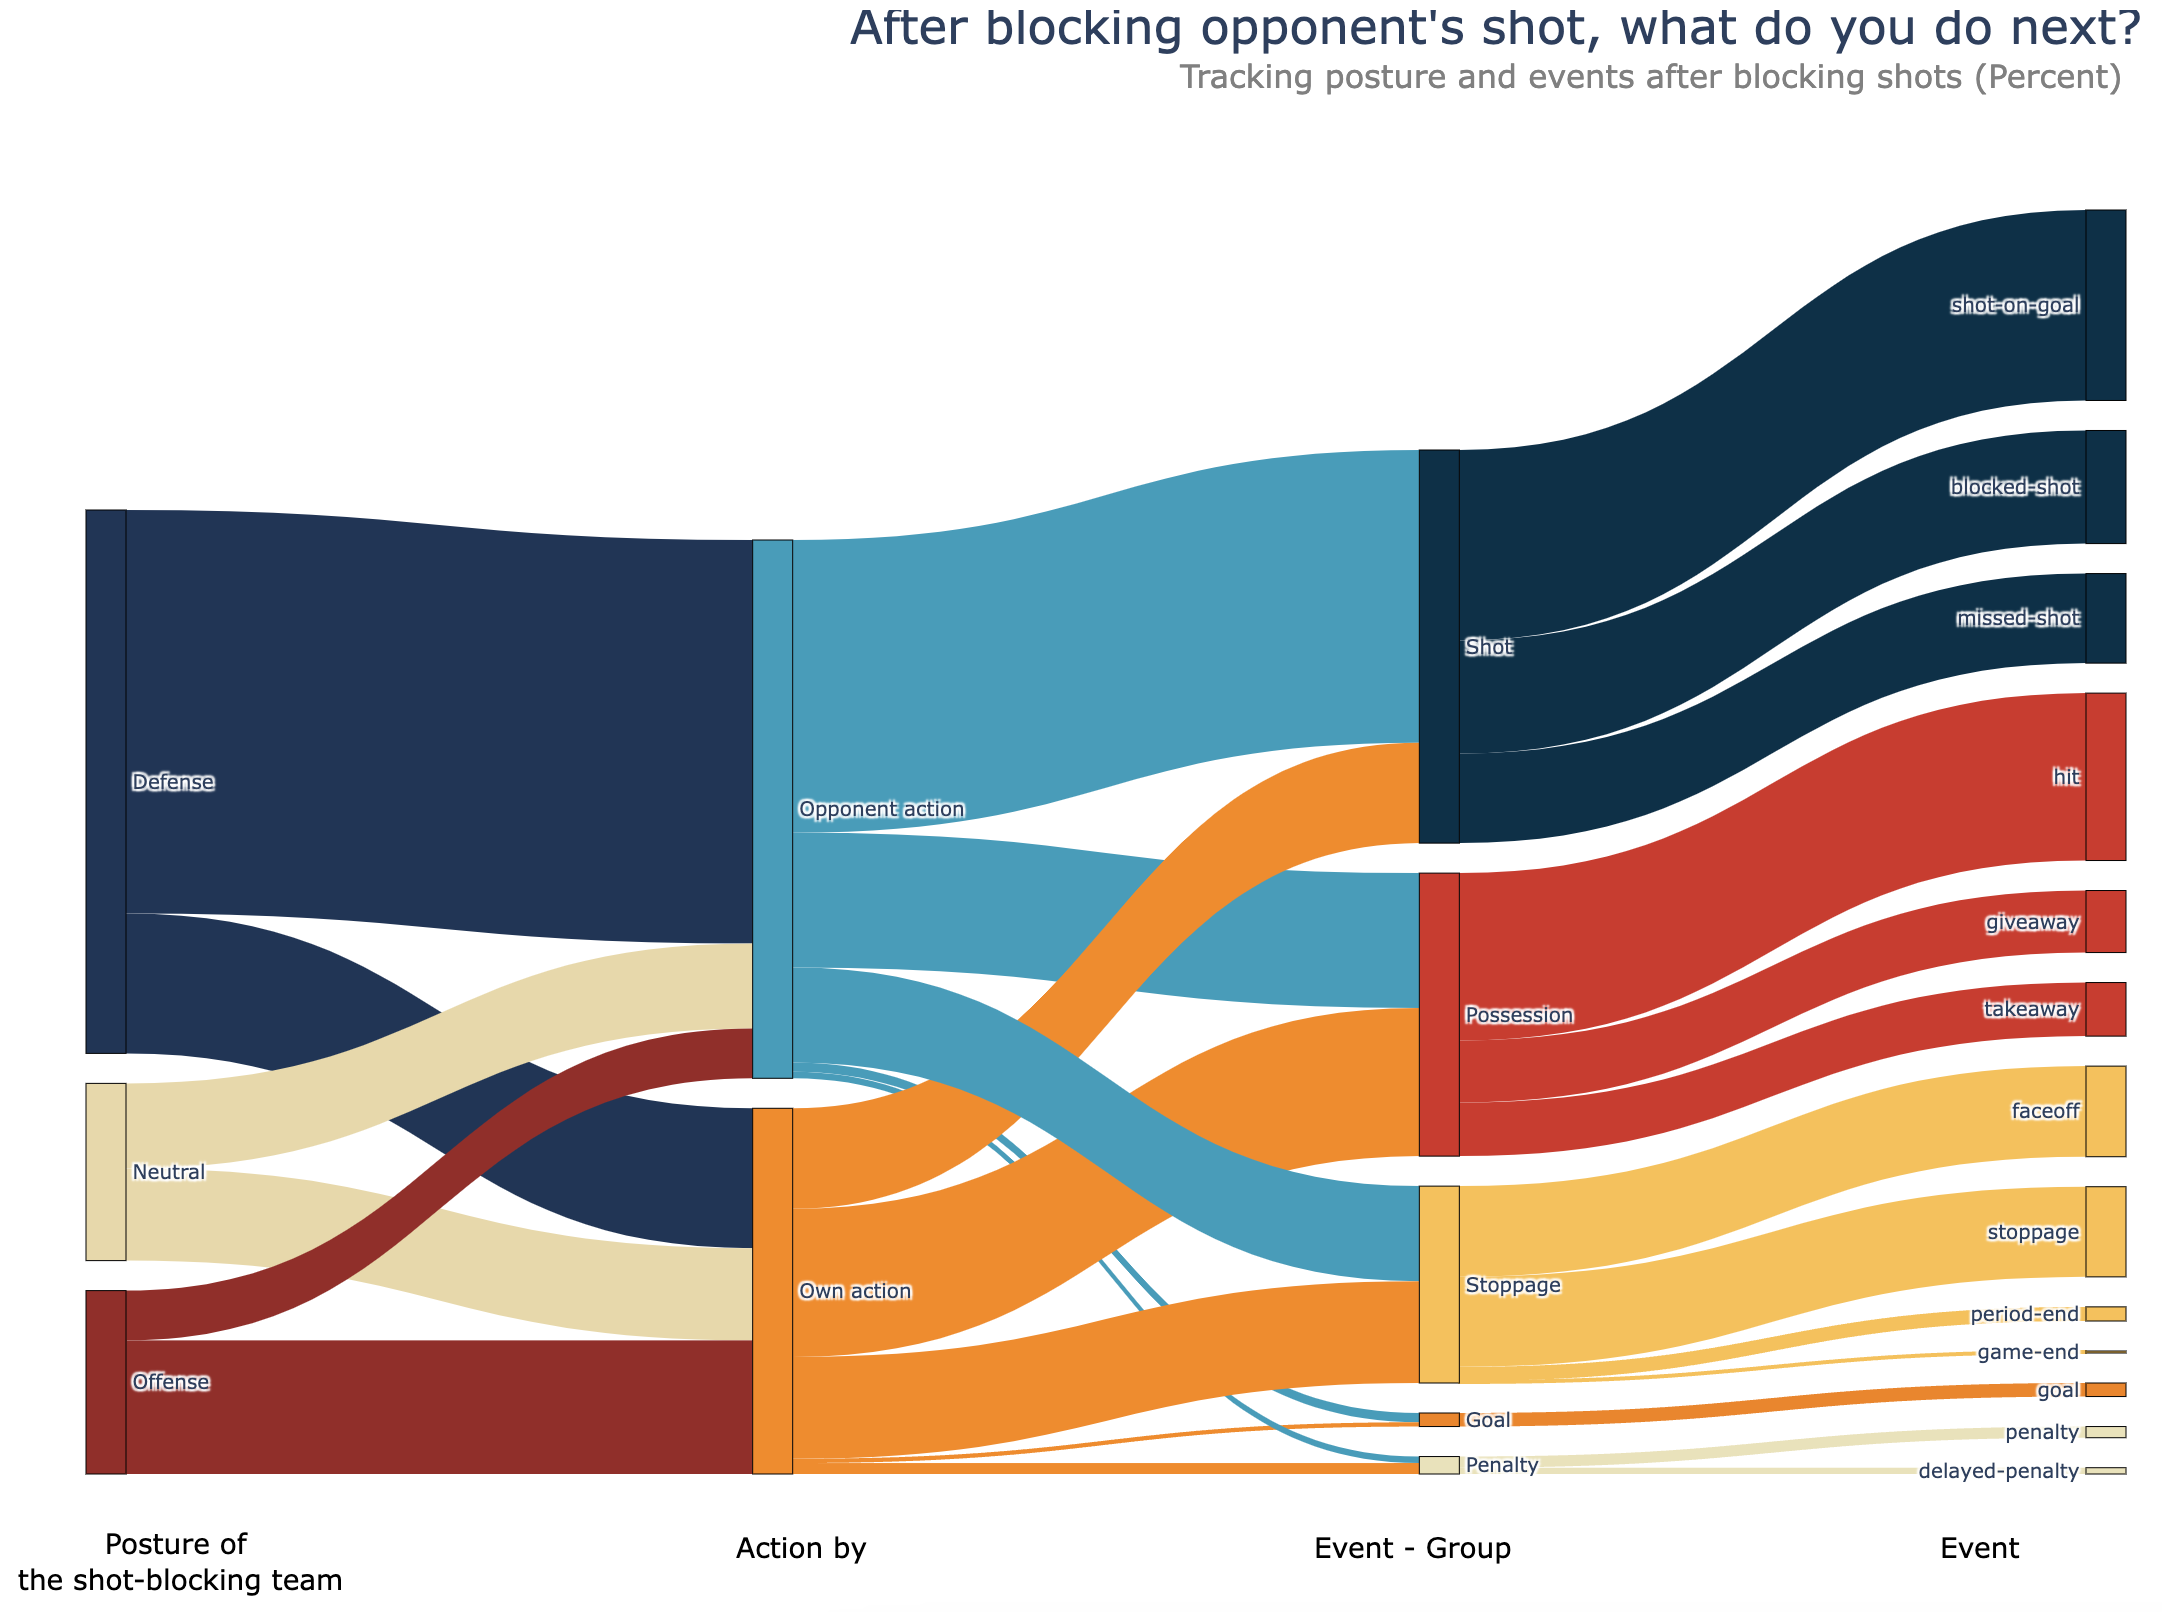

The table this chart was drawn from, first rows:
blocker_team_lag1_now, typeDescKey, eventOwnerTeam_sequence, seasonIdx, group
Defense, blocked-shot, Opponent action, 4079, Shot
Defense, faceoff, Opponent action, 1373, Stoppage
Defense, faceoff, Own action, 1349, Stoppage
Defense, giveaway, Opponent action, 760, Possession
Defense, giveaway, Own action, 1104, Possession
Defense, goal, Opponent action, 426, Goal
Defense, goal, Own action, 16, Goal
Defense, hit, Opponent action, 2036, Possession
Defense, hit, Own action, 2835, Possession
Defense, missed-shot, Opponent action, 3121, Shot
Defense, missed-shot, Own action, 17, Shot
Defense, penalty, Opponent action, 90, Penalty
Defense, penalty, Own action, 259, Penalty
Defense, shot-on-goal, Opponent action, 6122, Shot
Defense, shot-on-goal, Own action, 112, Shot
Defense, takeaway, Opponent action, 605, Possession
Defense, takeaway, Own action, 760, Possession
Neutral, delayed-penalty, Opponent action, 119, Penalty
Neutral, delayed-penalty, Own action, 171, Penalty
Neutral, faceoff, Opponent action, 455, Stoppage
Neutral, faceoff, Own action, 506, Stoppage
Neutral, game-end, Opponent action, 45, Stoppage
Neutral, game-end, Own action, 47, Stoppage
Neutral, giveaway, Opponent action, 158, Possession
Neutral, giveaway, Own action, 152, Possession
Neutral, goal, Own action, 9, Goal
Neutral, hit, Opponent action, 453, Possession
Neutral, hit, Own action, 348, Possession
Neutral, missed-shot, Opponent action, 24, Shot
Neutral, missed-shot, Own action, 28, Shot
Neutral, penalty, Opponent action, 35, Penalty
Neutral, penalty, Own action, 40, Penalty
Neutral, period-end, Opponent action, 289, Stoppage
Neutral, period-end, Own action, 363, Stoppage
Neutral, shot-on-goal, Opponent action, 107, Shot
Neutral, shot-on-goal, Own action, 155, Shot
Neutral, stoppage, Opponent action, 1983, Stoppage
Neutral, stoppage, Own action, 2175, Stoppage
Neutral, takeaway, Opponent action, 254, Possession
Neutral, takeaway, Own action, 259, Possession
Offense, blocked-shot, Own action, 1138, Shot
Offense, faceoff, Opponent action, 241, Stoppage
Offense, faceoff, Own action, 255, Stoppage
Offense, giveaway, Opponent action, 461, Possession
Offense, giveaway, Own action, 226, Possession
Offense, goal, Opponent action, 1, Goal
Offense, goal, Own action, 173, Goal
Offense, hit, Opponent action, 1108, Possession
Offense, hit, Own action, 942, Possession
Offense, missed-shot, Opponent action, 11, Shot
Offense, missed-shot, Own action, 929, Shot
Offense, penalty, Opponent action, 56, Penalty
Offense, penalty, Own action, 35, Penalty
Offense, shot-on-goal, Opponent action, 35, Shot
Offense, shot-on-goal, Own action, 2255, Shot
Offense, takeaway, Opponent action, 382, Possession
Offense, takeaway, Own action, 211, Possession
